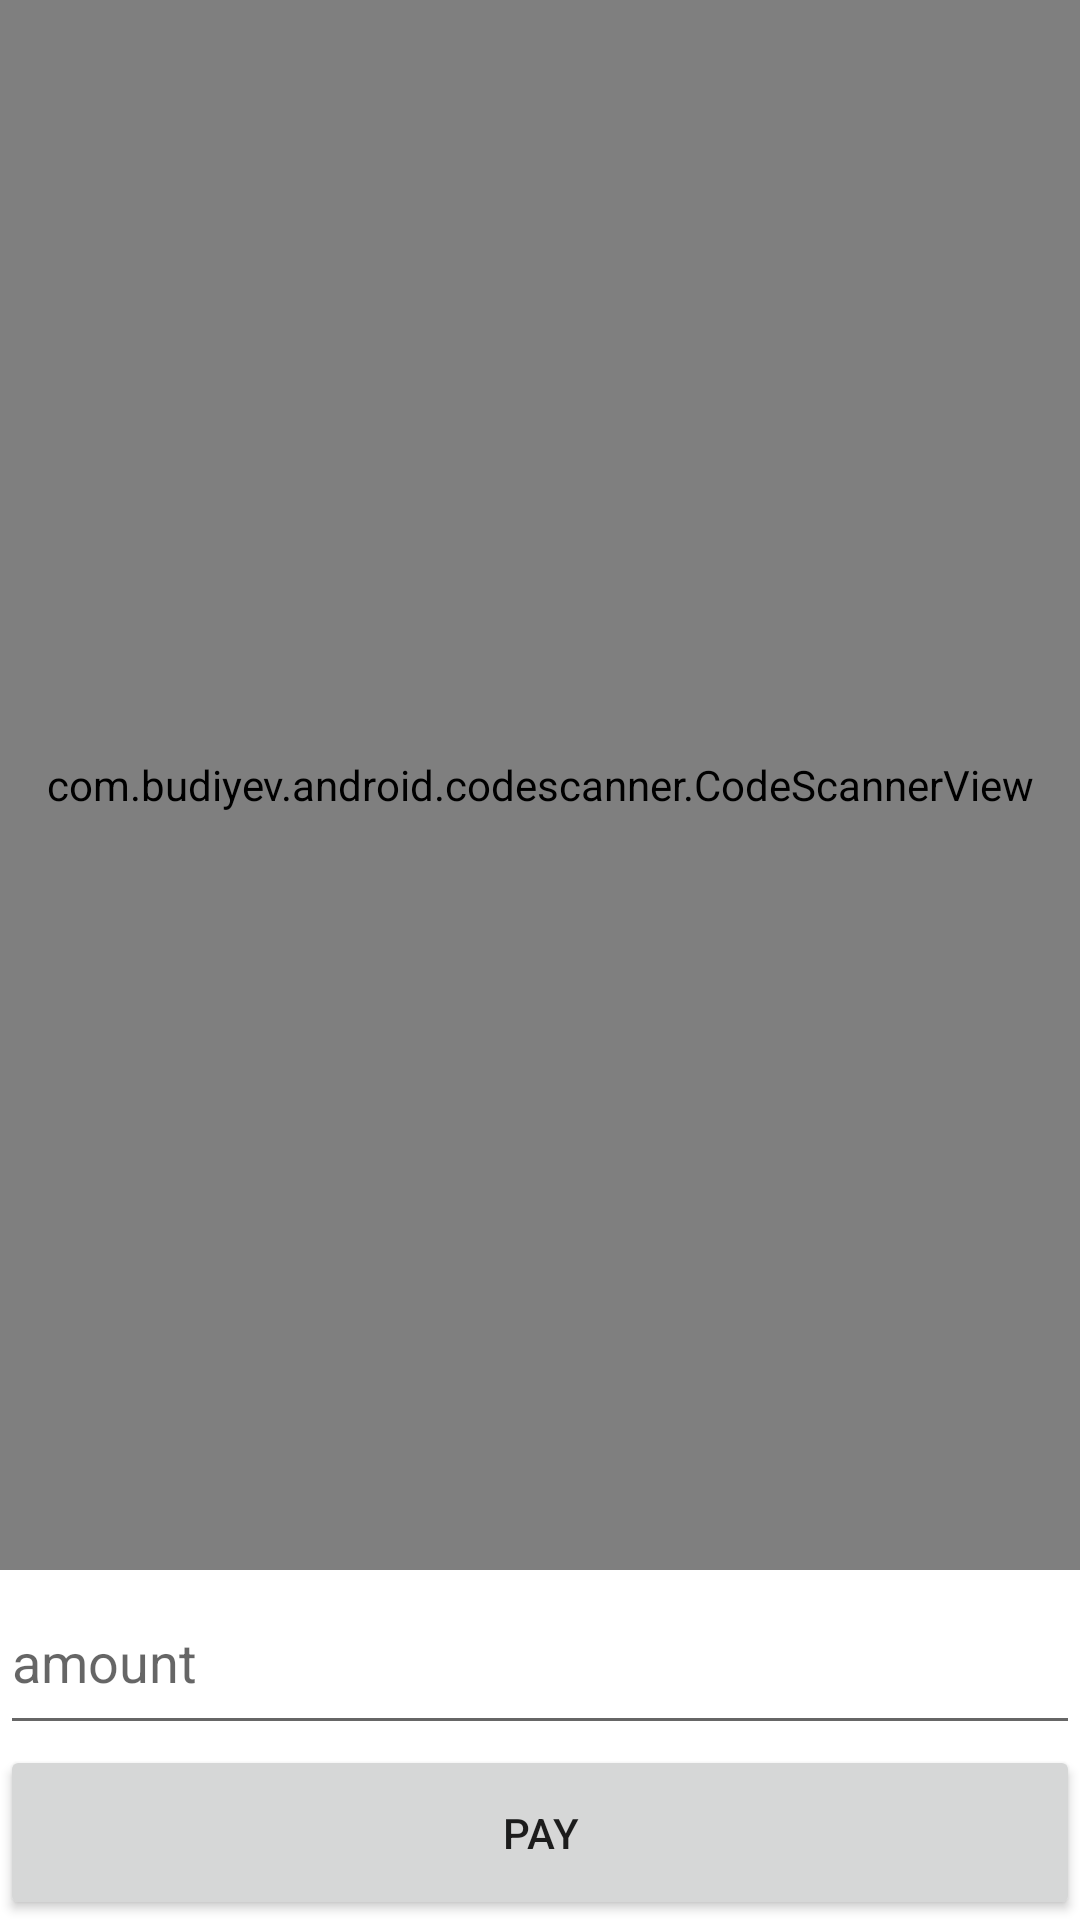

Write the Android layout XML for this screen, with the resource values it uses.
<!-- AndroidManifest.xml: application theme Theme.BharatXUPI -->
<!-- res/layout/activity_qr.xml -->
<?xml version="1.0" encoding="utf-8"?>
<LinearLayout xmlns:android="http://schemas.android.com/apk/res/android"
    xmlns:app="http://schemas.android.com/apk/res-auto"
    xmlns:tools="http://schemas.android.com/tools"
    android:layout_width="match_parent"
    android:layout_height="match_parent"
    tools:context=".QrActivity"
    android:orientation="vertical">

    <com.budiyev.android.codescanner.CodeScannerView
        android:id="@+id/scanner_view"
        android:layout_width="match_parent"
        android:layout_height="0dp"
        android:layout_weight="9"
        app:autoFocusButtonColor="@android:color/white"
        app:autoFocusButtonVisible="true"
        app:flashButtonColor="@android:color/white"
        app:flashButtonVisible="true"
        app:frameColor="@android:color/white"
        app:frameCornersSize="50dp"
        app:frameCornersRadius="0dp"
        app:frameAspectRatioWidth="1"
        app:frameAspectRatioHeight="1"
        app:frameSize="0.75"
        app:frameThickness="2dp"
        app:maskColor="#77000000"/>

    <EditText
        android:id="@+id/amountEditText"
        android:layout_width="match_parent"
        android:layout_height="0dp"
        android:layout_weight="1"
        android:hint="amount"
        android:inputType="numberDecimal" />

    <Button
        android:id="@+id/payButton"
        android:layout_width="match_parent"
        android:layout_height="0dp"
        android:layout_margin="0dp"
        android:layout_weight="1"
        android:text="pay" />

    <androidx.fragment.app.FragmentContainerView
        xmlns:android="http://schemas.android.com/apk/res/android"
        android:id="@+id/fragment_container_view"
        android:layout_width="match_parent"
        android:layout_height="wrap_content" />
</LinearLayout>
<!-- resources referenced by this layout -->
<resources>
  <style name="Theme.BharatXUPI" parent="Theme.MaterialComponents.DayNight.DarkActionBar">
          
          <item name="colorPrimary">@color/purple_500</item>
          <item name="colorPrimaryVariant">@color/purple_700</item>
          <item name="colorOnPrimary">@color/white</item>
          
          <item name="colorSecondary">@color/teal_200</item>
          <item name="colorSecondaryVariant">@color/teal_700</item>
          <item name="colorOnSecondary">@color/black</item>
          
          <item name="android:statusBarColor" tools:targetApi="l">?attr/colorPrimaryVariant</item>
          
      </style>
  <!-- not gathered from this repository: default colours our renderer supplied (Android Studio template values) -->
  <color name="purple_500">#FF6200EE</color>
  <color name="purple_700">#FF3700B3</color>
  <color name="teal_200">#FF03DAC5</color>
  <color name="teal_700">#FF018786</color>
  <color name="black">#FF000000</color>
  <color name="white">#FFFFFFFF</color>
</resources>
